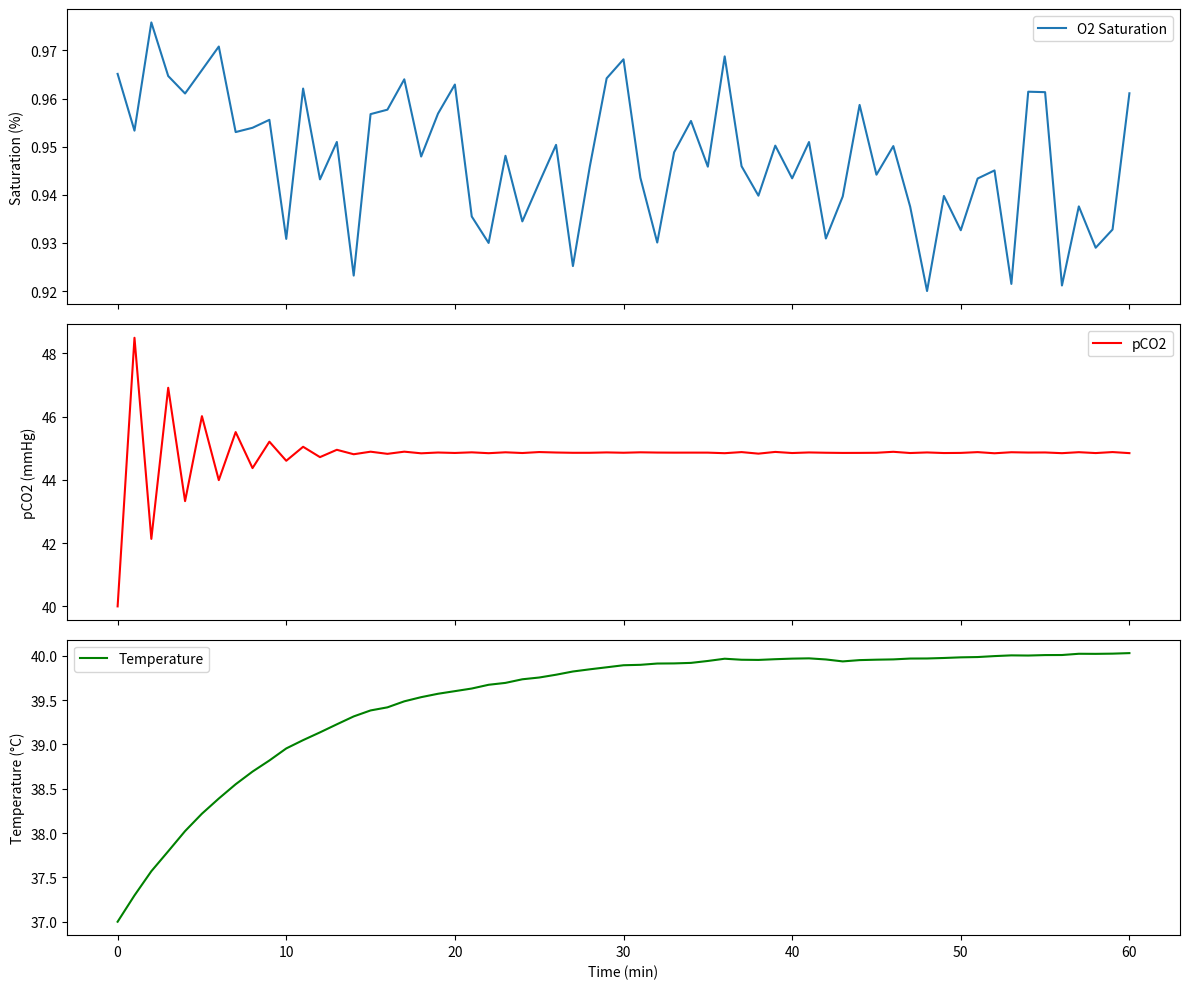

Python code for this plot:
import numpy as np
import matplotlib.pyplot as plt
from scipy.integrate import odeint
import pandas as pd

BASE_P50 = 26.0       # mmHg; baseline p50 at pH=7.4 and 37°C (Severinghaus, 1966)
BASE_HILL = 2.7       # Hill coefficient; (Dash & Bassingthwaighte, 2010)
R_Q = 0.85            # Respiratory quotient; (Lumb, 2016, p.123)
SOLUBILITY = 0.003    # mL O2/dL/mmHg; oxygen solubility (West's Respiratory Physiology)
METABOLIC_BASE = 3.5  # mL O2/kg/min; 1 MET = resting metabolic rate (Ganong, 2019)

# Temperature regulation constants (Gagge & Gonzalez, 1996, J Appl Physiol)
kT = 0.03   # °C/min per MET; rate of temperature increase due to metabolism
kCool = 0.1 # 1/min; cooling rate toward baseline (37°C)

# CO2 clearance rate (an estimated value)
kCO2 = 0.05  # 1/min

# Simplified Henderson–Hasselbalch parameters (literature approximation)
pH_base = 7.4
pH_slope = 0.0086  # per mmHg change in PCO2



class TransportModel:
    def __init__(self, weight=70, initial_po2=95, initial_pco2=40, initial_temp=37, noise=0.02):
        self.weight = weight  # in kg
        self.initial_po2 = initial_po2  # mmHg
        self.initial_pco2 = initial_pco2  # mmHg
        self.initial_temp = initial_temp  # °C
        self.noise = noise

        # For simplicity, assume resting metabolic rate = 1 MET.
        self.metabolic_rate = 1.0

    def p50(self, temp, pH):


        log_p50 = np.log10(BASE_P50) + 0.024 * (temp - 37) - 0.48 * (pH - pH_base)

        return 10 ** (log_p50 * np.random.normal(1, 0.02))

    def hill_coefficient(self):

        return max(2.0, BASE_HILL * np.random.normal(1, 0.05))

    def alveolar_ventilation(self, exercise_MET):
        ventilation_at_rest = 5
        return ventilation_at_rest * (1+ (0.6 * exercise_MET))
    def dissociation_curve(self, po2, temp, pH):
        n = self.hill_coefficient()
        p50_val = self.p50(temp, pH)
        return po2 ** n / (po2 ** n + p50_val ** n)

    def update_state(self, pco2, temp, dt, exercise_MET):

        # Calculate metabolic rate (1 MET at rest plus exercise additional METs)
        metabolic_rate = 1 + exercise_MET
        alveolar = self.alveolar_ventilation(exercise_MET)

        # Adjust the CO2 accumulation to have zero net production at rest
        dpco2 = dt * ((metabolic_rate - 1) * R_Q - kCO2 * alveolar * (pco2 - 40))
        dpco2 += (np.random.normal(0, 0.01))
        new_pco2 = pco2 + dpco2

        # Temperature change (zero net change at rest)
        dtemp = dt * (kT * (metabolic_rate - 1) - (kCool * (temp - 37) + (np.random.normal(0, self.noise))))
        new_temp = temp + dtemp

        # pH from simplified Henderson–Hasselbalch equation
        new_pH = pH_base - pH_slope * (new_pco2 - 40)

        # Oxygen partial pressure; a simple relationship with pCO2
        new_po2 = self.initial_po2 * (1 - 0.005 * (new_pco2 - 40))

        return new_pco2, new_temp, new_pH, new_po2

    def run_simulation(self, duration=60, dt=1, exercise_profile=lambda t: 0):

        times = np.arange(0, duration + dt, dt)
        # Lists to store simulation results
        pco2_vals = [self.initial_pco2]
        temp_vals = [self.initial_temp]
        pH_vals = [pH_base]  # starting at normal pH (7.4)
        po2_vals = [self.initial_po2]
        sat_vals = [self.dissociation_curve(self.initial_po2, self.initial_temp, pH_base)]

        for t in times[1:]:
            exercise_level = exercise_profile(t)
            new_pco2, new_temp, new_pH, new_po2 = self.update_state(pco2_vals[-1], temp_vals[-1], dt, exercise_level)
            pco2_vals.append(new_pco2)
            temp_vals.append(new_temp)
            pH_vals.append(new_pH)
            po2_vals.append(new_po2)
            sat_vals.append(self.dissociation_curve(new_po2, new_temp, new_pH))

        # Compile results into a DataFrame
        df = pd.DataFrame({
            'time (min)': times,
            'pCO2 (mmHg)': pco2_vals,
            'Temperature (°C)': temp_vals,
            'pH': pH_vals,
            'pO2 (mmHg)': po2_vals,
            'Saturation': sat_vals
        })
        return df


def run_multiple_simulations(num_trials=10, duration=60, dt=1, exercise_profile=lambda t: 10):
    all_results = None  # Placeholder for aggregated results

    for trial in range(1, num_trials + 1):
        model = TransportModel(noise=0.01)
        results = model.run_simulation(duration=duration, dt=dt, exercise_profile=exercise_profile)

        # Rename columns to include trial number
        results = results.rename(columns={col: f"{trial} {col}" for col in results.columns if col != 'time (min)'})

        if all_results is None:
            all_results = results  # First trial initializes the DataFrame
        else:
            all_results = all_results.merge(results.drop(columns=['time (min)']), left_index=True, right_index=True)

    return all_results


if __name__ == '__main__':
    # Define an exercise profile:
    # For example, no exercise for the first 20 minutes then an exercise level of 6 (on a 0-10 scale) thereafter.

    # Run multiple simulations
    multi_trial_results = run_multiple_simulations(10)

    # Save to CSV
    multi_trial_results.to_csv('oxygen_transport_simulation_multi_trial.csv', index=False)

    # Plot results of the first trial as an example
    fig, axs = plt.subplots(3, 1, figsize=(12, 10), sharex=True)
    axs[0].plot(multi_trial_results['time (min)'], multi_trial_results['1 Saturation'], label='O2 Saturation')
    axs[0].set_ylabel('Saturation (%)')
    axs[0].legend()

    axs[1].plot(multi_trial_results['time (min)'], multi_trial_results['1 pCO2 (mmHg)'], 'r', label='pCO2')
    axs[1].set_ylabel('pCO2 (mmHg)')
    axs[1].legend()

    axs[2].plot(multi_trial_results['time (min)'], multi_trial_results['1 Temperature (°C)'], 'g', label='Temperature')
    axs[2].set_ylabel('Temperature (°C)')
    axs[2].set_xlabel('Time (min)')
    axs[2].legend()

    plt.tight_layout()
    plt.show()
